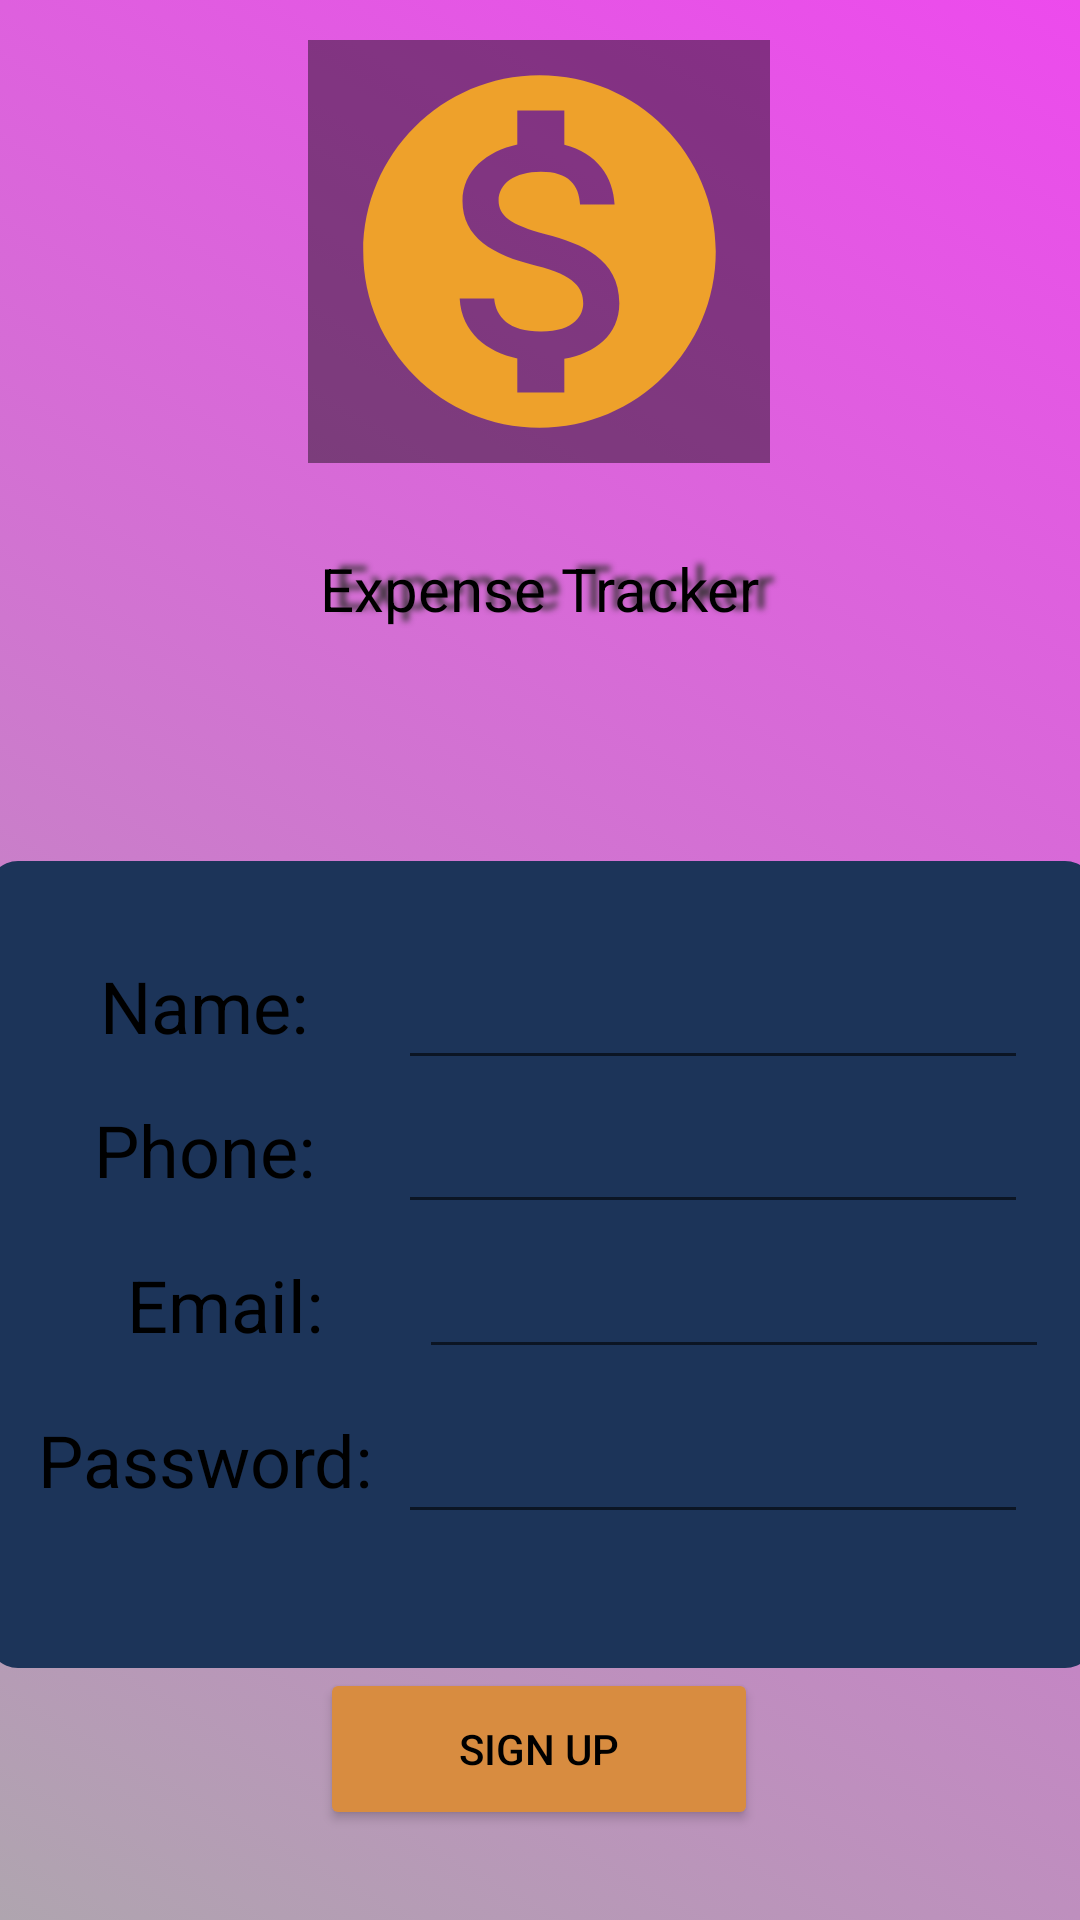

Layout XML and referenced resources for this Android screen:
<!-- AndroidManifest.xml: application theme Theme.ExpenenseTracker -->
<!-- res/layout/activity_sign_up.xml -->
<?xml version="1.0" encoding="utf-8"?>
<androidx.constraintlayout.widget.ConstraintLayout xmlns:android="http://schemas.android.com/apk/res/android"
    xmlns:app="http://schemas.android.com/apk/res-auto"
    xmlns:tools="http://schemas.android.com/tools"
    android:layout_width="match_parent"
    android:layout_height="match_parent"
    android:background="@drawable/gradient"
    tools:context=".SignUpActivity">

    <ImageView
        android:id="@+id/imageView3"
        android:layout_width="154dp"
        android:layout_height="141dp"
        android:background="#6D000000"
        android:contentDescription="TODO"
        app:layout_constraintBottom_toBottomOf="parent"
        app:layout_constraintEnd_toEndOf="parent"
        app:layout_constraintHorizontal_bias="0.498"
        app:layout_constraintStart_toStartOf="parent"
        app:layout_constraintTop_toTopOf="parent"

        app:layout_constraintVertical_bias="0.027"
        app:srcCompat="@drawable/ic_baseline_monetization_on_24"
        tools:ignore="ContentDescription" />

    <TextView
        android:id="@+id/textView1"
        android:layout_width="252dp"
        android:layout_height="84dp"
        android:layout_marginBottom="424dp"
        android:gravity="center"
        android:shadowColor="#323030"
        android:shadowDx="15"
        android:shadowDy="-3"
        android:shadowRadius="5"
        android:text="Expense Tracker"
        android:textColor="#000000"
        android:textSize="20sp"
        app:layout_constraintBottom_toBottomOf="parent"
        app:layout_constraintEnd_toEndOf="parent"
        app:layout_constraintHorizontal_bias="0.496"
        app:layout_constraintStart_toStartOf="parent"
        app:layout_constraintTop_toBottomOf="@+id/imageView3"
        app:layout_constraintVertical_bias="0.0"
        tools:ignore="UnknownIdInLayout" />

    <Button
        android:id="@+id/signUp"
        android:layout_width="146dp"
        android:layout_height="54dp"
        android:layout_marginBottom="60dp"
        android:backgroundTint="#D88C40"
        android:onClick="signUp"
        android:text="SIGN UP"
        android:textColor="#000000"
        app:layout_constraintBottom_toBottomOf="parent"
        app:layout_constraintEnd_toEndOf="parent"
        app:layout_constraintHorizontal_bias="0.498"
        app:layout_constraintStart_toStartOf="parent"
        app:layout_constraintTop_toBottomOf="@+id/imageView4"
        app:layout_constraintVertical_bias="0.0" />

    <ImageView
        android:id="@+id/imageView4"
        android:layout_width="369dp"
        android:layout_height="269dp"
        app:layout_constraintBottom_toBottomOf="parent"
        app:layout_constraintEnd_toEndOf="parent"
        app:layout_constraintStart_toStartOf="parent"
        app:layout_constraintTop_toBottomOf="@+id/textView1"
        app:layout_constraintVertical_bias="0.366"
        app:srcCompat="@drawable/box" />

    <TableLayout
        android:layout_width="wrap_content"
        android:layout_height="wrap_content"
        app:layout_constraintBottom_toBottomOf="@+id/imageView4"
        app:layout_constraintEnd_toEndOf="@+id/imageView4"
        app:layout_constraintStart_toStartOf="@+id/imageView4"
        app:layout_constraintTop_toTopOf="@+id/imageView4"
        app:layout_constraintVertical_bias="0.35000002">

        <TableRow
            android:layout_width="match_parent"
            android:layout_height="match_parent">

            <TextView
                android:id="@+id/nameTextView"
                android:layout_width="129dp"
                android:layout_height="48dp"
                android:gravity="center"
                android:text="Name:"
                android:textColor="#000000"
                android:textSize="24sp" />

            <EditText
                android:id="@+id/name"
                android:layout_width="wrap_content"
                android:layout_height="wrap_content"
                android:ems="10"
                android:inputType="textPersonName"
                android:minHeight="48dp"
                android:textColor="#FFFFFF"
                tools:ignore="SpeakableTextPresentCheck" />

        </TableRow>

        <TableRow
            android:layout_width="match_parent"
            android:layout_height="match_parent">

            <TextView
                android:id="@+id/PhoneTextView"
                android:layout_width="129dp"
                android:layout_height="48dp"
                android:gravity="center"
                android:text="Phone:"
                android:textColor="#000000"
                android:textSize="24sp" />

            <EditText
                android:id="@+id/phoneNumber"
                android:layout_width="wrap_content"
                android:layout_height="wrap_content"
                android:ems="10"
                android:inputType="number"
                android:minHeight="48dp"
                android:textColor="#FFFFFF"
                tools:ignore="SpeakableTextPresentCheck" />

        </TableRow>

        <TableRow
            android:layout_width="match_parent"
            android:layout_height="match_parent"
            android:layout_margin="7dp">

            <TextView
                android:id="@+id/emailTextView"
                android:layout_width="73dp"
                android:layout_height="41dp"
                android:gravity="center"
                android:text="Email:"
                android:textColor="#000000"
                android:textSize="24sp" />

            <EditText
                android:id="@+id/email"
                android:layout_width="wrap_content"
                android:layout_height="wrap_content"
                android:ems="10"
                android:inputType="textEmailAddress"
                android:textColor="#FFFFFF"
                tools:ignore="SpeakableTextPresentCheck,TouchTargetSizeCheck" />
        </TableRow>

        <TableRow
            android:layout_width="match_parent"
            android:layout_height="match_parent">

            <TextView
                android:id="@+id/passwordTextView"
                android:layout_width="129dp"
                android:layout_height="48dp"
                android:gravity="center"
                android:text="Password:"
                android:textColor="#000000"
                android:textSize="24sp" />

            <EditText
                android:id="@+id/password"
                android:layout_width="wrap_content"
                android:layout_height="wrap_content"
                android:ems="10"
                android:inputType="textPassword"
                android:minHeight="48dp"
                android:textColor="#FFFFFF"
                tools:ignore="SpeakableTextPresentCheck" />
        </TableRow>

    </TableLayout>

    <TextView
        android:id="@+id/alert"
        android:layout_width="339dp"
        android:layout_height="65dp"
        android:gravity="center"
        android:textColor="#FF0000"
        android:textSize="20sp"
        app:layout_constraintBottom_toTopOf="@+id/imageView4"
        app:layout_constraintEnd_toEndOf="parent"
        app:layout_constraintHorizontal_bias="0.597"
        app:layout_constraintStart_toStartOf="parent"
        app:layout_constraintTop_toBottomOf="@+id/textView1"
        app:layout_constraintVertical_bias="1.0" />

</androidx.constraintlayout.widget.ConstraintLayout>
<!-- resources referenced by this layout -->
<resources>
  <!-- drawable box (drawable) -->
  <?xml version="1.0" encoding="utf-8"?>
  <selector xmlns:android="http://schemas.android.com/apk/res/android">
      <item>
          <shape xmlns:android="http://schemas.android.com/apk/res/android"
              android:shape="rectangle">
              <solid android:color="#1C3459"/>
              <corners android:radius="10dp"/>
          </shape>
  
      </item>
  
  </selector>
  <!-- drawable gradient (drawable) -->
  <?xml version="1.0" encoding="utf-8"?>
  <selector xmlns:android="http://schemas.android.com/apk/res/android">
      <item>
        <shape xmlns:android="http://schemas.android.com/apk/res/android"
          android:shape="rectangle">
           <gradient
              android:startColor="#AFA5AF"
              android:endColor="#ED4AED"
              android:angle="45"/>
        </shape>
      </item>
  </selector>
  <!-- drawable ic_baseline_monetization_on_24 (drawable) -->
  <vector android:height="24dp" android:tint="#EEA12B"
      android:viewportHeight="24" android:viewportWidth="24"
      android:width="24dp" xmlns:android="http://schemas.android.com/apk/res/android">
      <path android:fillColor="@android:color/white" android:pathData="M12,2C6.48,2 2,6.48 2,12s4.48,10 10,10 10,-4.48 10,-10S17.52,2 12,2zM13.41,18.09L13.41,20h-2.67v-1.93c-1.71,-0.36 -3.16,-1.46 -3.27,-3.4h1.96c0.1,1.05 0.82,1.87 2.65,1.87 1.96,0 2.4,-0.98 2.4,-1.59 0,-0.83 -0.44,-1.61 -2.67,-2.14 -2.48,-0.6 -4.18,-1.62 -4.18,-3.67 0,-1.72 1.39,-2.84 3.11,-3.21L10.74,4h2.67v1.95c1.86,0.45 2.79,1.86 2.85,3.39L14.3,9.34c-0.05,-1.11 -0.64,-1.87 -2.22,-1.87 -1.5,0 -2.4,0.68 -2.4,1.64 0,0.84 0.65,1.39 2.67,1.91s4.18,1.39 4.18,3.91c-0.01,1.83 -1.38,2.83 -3.12,3.16z"/>
  </vector>
  <style name="Theme.ExpenenseTracker" parent="Theme.MaterialComponents.DayNight.DarkActionBar">
          
          <item name="colorPrimary">@color/purple_500</item>
          <item name="colorPrimaryVariant">@color/purple_700</item>
          <item name="colorOnPrimary">@color/white</item>
          
          <item name="colorSecondary">@color/teal_200</item>
          <item name="colorSecondaryVariant">@color/teal_700</item>
          <item name="colorOnSecondary">@color/black</item>
          
          <item name="android:statusBarColor" tools:targetApi="l">?attr/colorPrimaryVariant</item>
          
      </style>
  <!-- not gathered from this repository: default colours our renderer supplied (Android Studio template values) -->
  <color name="purple_500">#FF6200EE</color>
  <color name="purple_700">#FF3700B3</color>
  <color name="teal_200">#FF03DAC5</color>
  <color name="teal_700">#FF018786</color>
  <color name="black">#FF000000</color>
  <color name="white">#FFFFFFFF</color>
</resources>
